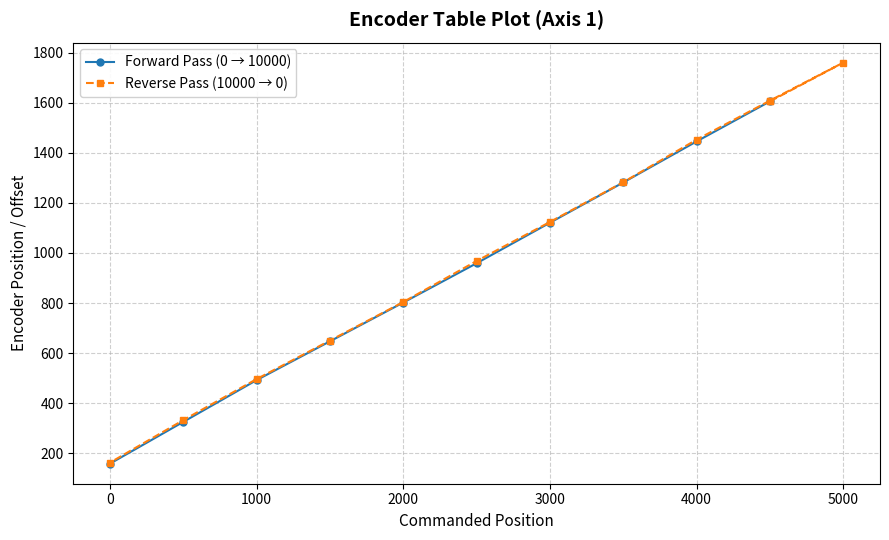

This chart was generated by the following Python code:
import json
import matplotlib.pyplot as plt

# Raw JSON text input
raw_input = """{"encoderTable":{"axis":1,"stepSize":500,"points":20,"speed":2000,"ok":1,"data":[[0,0],[500,-76],[1000,-155],[1500,-234],[2000,-314],[2500,-394],[3000,-475],[3500,-556],[4000,-636],[4500,-715],[5000,-795],[5500,-874],[6000,-954],[6500,-1035],[7000,-1114],[7500,-1194],[8000,-1274],[8500,-1353],[9000,-1432],[9500,-1513],[10000,-1593],[9500,-1518],[9000,-1437],[8500,-1359],[8000,-1279],[7500,-1200],[7000,-1121],[6500,-1041],[6000,-960],[5500,-880],[5000,-801],[4500,-723],[4000,-643],[3500,-562],[3000,-481],[2500,-400],[2000,-321],[1500,-242],[1000,-162],[500,-83],[0,-3]]}}"""
raw_input = """{"axisCalibration":{"axis":1,"ok":1,"countsPerStep":0.3198547, "PerCount":1,"backlashCounts":4,"backlashSteps":12,"residualScatter":5,"quality":100,"microsteps":16,"r2":0.99990398990551965,"slope":0.3198545454545455,"intercept":164,"slopeForward":0.31981818181818183,"slopeReverse":0.31989090909090911,"interceptForward":164,"interceptReverse":168.34545454545452,"r2Forward":0.99994105220648,"r2Reverse":0.99990398990551965,"nForward":11,"points":[[0,158],[500,325],[1000,492],[1500,647],[2000,802],[2500,959],[3000,1121],[3500,1282],[4000,1446],[4500,1606],[5000,1761],[4500,1609],[4000,1453],[3500,1283],[3000,1124],[2500,968],[2000,804],[1500,650],[1000,496],[500,332],[0,162]],"fault":"NONE"}}"""
# Parse the JSON string
data_dict = json.loads(raw_input)
encoder_info = data_dict["axisCalibration"]
points = encoder_info["points"]

# Extract X and Y coordinates
x_vals = [pt[0] for pt in points]
y_vals = [pt[1] for pt in points]

# Separate forward (0 -> 10000) and reverse (10000 -> 0) paths
# The first 21 points go up; the remaining 20 points go back down
forward_x, forward_y = x_vals[:len(x_vals)//2], y_vals[:len(x_vals)//2]
reverse_x, reverse_y = x_vals[len(x_vals)//2-1:], y_vals[len(x_vals)//2-1:]

# Create Plot
plt.figure(figsize=(9, 5.5))
plt.plot(forward_x, forward_y, "o-", label="Forward Pass (0 → 10000)", linewidth=1.5, markersize=5)
plt.plot(reverse_x, reverse_y, "s--", label="Reverse Pass (10000 → 0)", linewidth=1.5, markersize=5)

# Formatting
plt.title(f"Encoder Table Plot (Axis {encoder_info['axis']})", fontsize=14, fontweight="bold", pad=12)
plt.xlabel("Commanded Position", fontsize=11)
plt.ylabel("Encoder Position / Offset", fontsize=11)
plt.grid(True, linestyle="--", alpha=0.6)
plt.legend(frameon=True, facecolor="white", framealpha=0.9)
plt.tight_layout()

# Show plot
plt.show()
